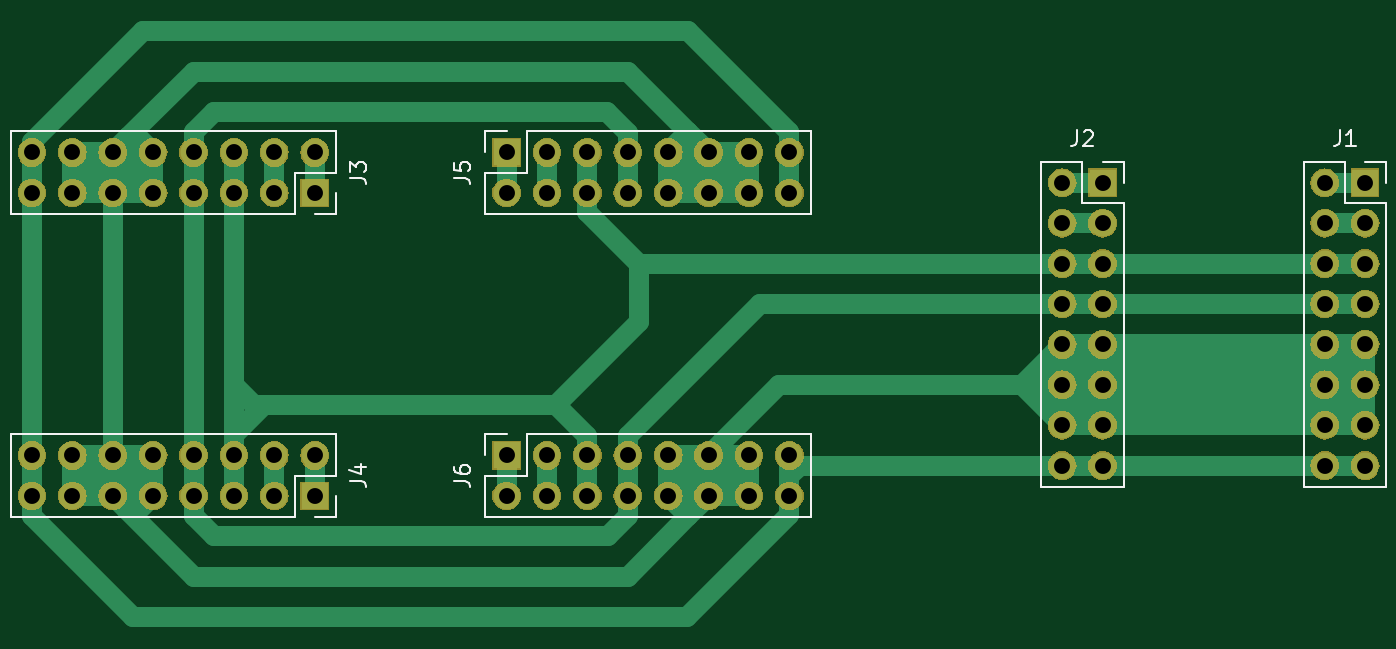
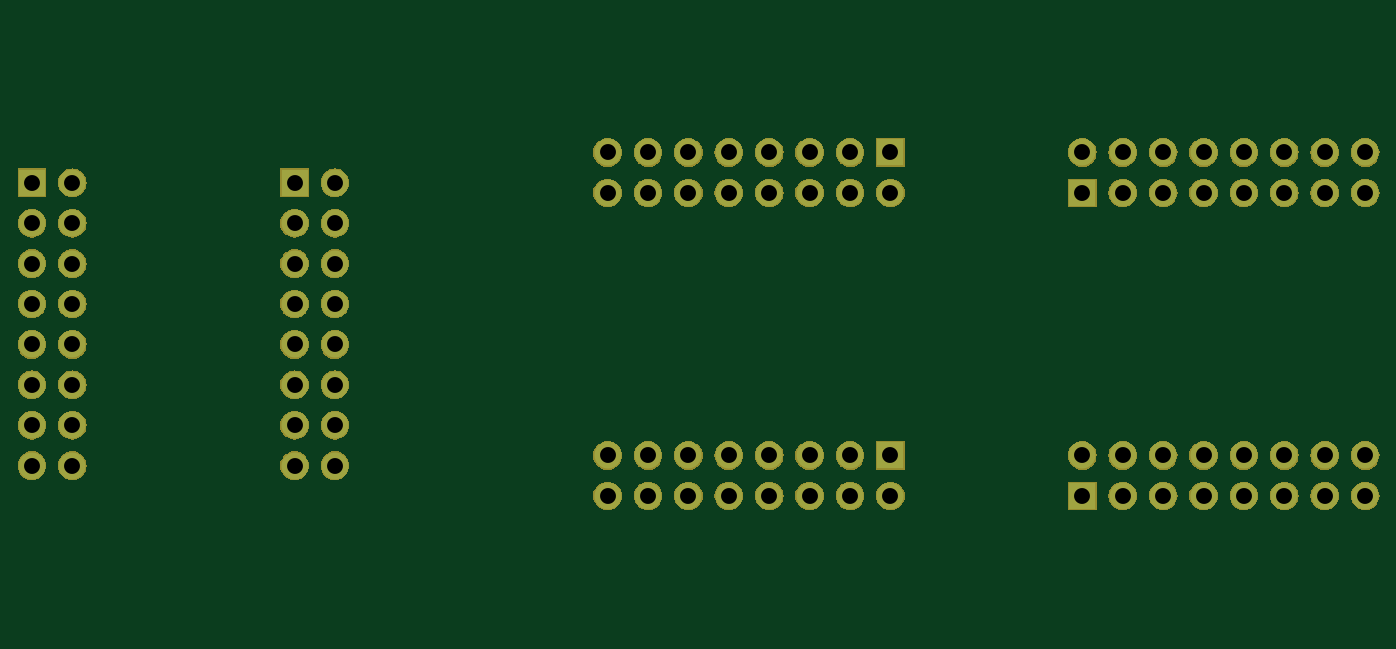
Circuit board: 11 layer files. Board 83.8 x 36.8 mm.
- bottom_copper: eurorack-bus-B_Cu.gbr (2982 bytes)
- bottom_mask: eurorack-bus-B_Mask.gbr (109913 bytes)
- paste: eurorack-bus-B_Paste.gbr (494 bytes)
- bottom_silk: eurorack-bus-B_SilkS.gbr (495 bytes)
- outline: eurorack-bus-Edge_Cuts.gbr (461 bytes)
- top_copper: eurorack-bus-F_Cu.gbr (10581 bytes)
- top_mask: eurorack-bus-F_Mask.gbr (109913 bytes)
- paste: eurorack-bus-F_Paste.gbr (494 bytes)
- top_silk: eurorack-bus-F_SilkS.gbr (5722 bytes)
- drill: eurorack-bus-NPTH.drl (290 bytes)
- drill: eurorack-bus-PTH.drl (1435 bytes)

=== bottom_copper: eurorack-bus-B_Cu.gbr ===
G04 #@! TF.GenerationSoftware,KiCad,Pcbnew,(5.1.0-0)*
G04 #@! TF.CreationDate,2019-05-22T21:16:58-07:00*
G04 #@! TF.ProjectId,eurorack-bus,6575726f-7261-4636-9b2d-6275732e6b69,rev?*
G04 #@! TF.SameCoordinates,Original*
G04 #@! TF.FileFunction,Copper,L2,Bot*
G04 #@! TF.FilePolarity,Positive*
%FSLAX46Y46*%
G04 Gerber Fmt 4.6, Leading zero omitted, Abs format (unit mm)*
G04 Created by KiCad (PCBNEW (5.1.0-0)) date 2019-05-22 21:16:58*
%MOMM*%
%LPD*%
G04 APERTURE LIST*
%ADD10R,1.700000X1.700000*%
%ADD11O,1.700000X1.700000*%
G04 APERTURE END LIST*
D10*
X101600000Y-81280000D03*
D11*
X101600000Y-78740000D03*
X99060000Y-81280000D03*
X99060000Y-78740000D03*
X96520000Y-81280000D03*
X96520000Y-78740000D03*
X93980000Y-81280000D03*
X93980000Y-78740000D03*
X91440000Y-81280000D03*
X91440000Y-78740000D03*
X88900000Y-81280000D03*
X88900000Y-78740000D03*
X86360000Y-81280000D03*
X86360000Y-78740000D03*
X83820000Y-81280000D03*
X83820000Y-78740000D03*
X83820000Y-97790000D03*
X83820000Y-100330000D03*
X86360000Y-97790000D03*
X86360000Y-100330000D03*
X88900000Y-97790000D03*
X88900000Y-100330000D03*
X91440000Y-97790000D03*
X91440000Y-100330000D03*
X93980000Y-97790000D03*
X93980000Y-100330000D03*
X96520000Y-97790000D03*
X96520000Y-100330000D03*
X99060000Y-97790000D03*
X99060000Y-100330000D03*
X101600000Y-97790000D03*
D10*
X101600000Y-100330000D03*
X167640000Y-80645000D03*
D11*
X165100000Y-80645000D03*
X167640000Y-83185000D03*
X165100000Y-83185000D03*
X167640000Y-85725000D03*
X165100000Y-85725000D03*
X167640000Y-88265000D03*
X165100000Y-88265000D03*
X167640000Y-90805000D03*
X165100000Y-90805000D03*
X167640000Y-93345000D03*
X165100000Y-93345000D03*
X167640000Y-95885000D03*
X165100000Y-95885000D03*
X167640000Y-98425000D03*
X165100000Y-98425000D03*
D10*
X113665000Y-78740000D03*
D11*
X113665000Y-81280000D03*
X116205000Y-78740000D03*
X116205000Y-81280000D03*
X118745000Y-78740000D03*
X118745000Y-81280000D03*
X121285000Y-78740000D03*
X121285000Y-81280000D03*
X123825000Y-78740000D03*
X123825000Y-81280000D03*
X126365000Y-78740000D03*
X126365000Y-81280000D03*
X128905000Y-78740000D03*
X128905000Y-81280000D03*
X131445000Y-78740000D03*
X131445000Y-81280000D03*
X131445000Y-100330000D03*
X131445000Y-97790000D03*
X128905000Y-100330000D03*
X128905000Y-97790000D03*
X126365000Y-100330000D03*
X126365000Y-97790000D03*
X123825000Y-100330000D03*
X123825000Y-97790000D03*
X121285000Y-100330000D03*
X121285000Y-97790000D03*
X118745000Y-100330000D03*
X118745000Y-97790000D03*
X116205000Y-100330000D03*
X116205000Y-97790000D03*
X113665000Y-100330000D03*
D10*
X113665000Y-97790000D03*
X151130000Y-80645000D03*
D11*
X148590000Y-80645000D03*
X151130000Y-83185000D03*
X148590000Y-83185000D03*
X151130000Y-85725000D03*
X148590000Y-85725000D03*
X151130000Y-88265000D03*
X148590000Y-88265000D03*
X151130000Y-90805000D03*
X148590000Y-90805000D03*
X151130000Y-93345000D03*
X148590000Y-93345000D03*
X151130000Y-95885000D03*
X148590000Y-95885000D03*
X151130000Y-98425000D03*
X148590000Y-98425000D03*
M02*

=== bottom_mask: eurorack-bus-B_Mask.gbr (109913 bytes, source omitted) ===
=== paste: eurorack-bus-B_Paste.gbr ===
G04 #@! TF.GenerationSoftware,KiCad,Pcbnew,(5.1.0-0)*
G04 #@! TF.CreationDate,2019-05-22T21:16:58-07:00*
G04 #@! TF.ProjectId,eurorack-bus,6575726f-7261-4636-9b2d-6275732e6b69,rev?*
G04 #@! TF.SameCoordinates,Original*
G04 #@! TF.FileFunction,Paste,Bot*
G04 #@! TF.FilePolarity,Positive*
%FSLAX46Y46*%
G04 Gerber Fmt 4.6, Leading zero omitted, Abs format (unit mm)*
G04 Created by KiCad (PCBNEW (5.1.0-0)) date 2019-05-22 21:16:58*
%MOMM*%
%LPD*%
G04 APERTURE LIST*
G04 APERTURE END LIST*
M02*

=== bottom_silk: eurorack-bus-B_SilkS.gbr ===
G04 #@! TF.GenerationSoftware,KiCad,Pcbnew,(5.1.0-0)*
G04 #@! TF.CreationDate,2019-05-22T21:16:58-07:00*
G04 #@! TF.ProjectId,eurorack-bus,6575726f-7261-4636-9b2d-6275732e6b69,rev?*
G04 #@! TF.SameCoordinates,Original*
G04 #@! TF.FileFunction,Legend,Bot*
G04 #@! TF.FilePolarity,Positive*
%FSLAX46Y46*%
G04 Gerber Fmt 4.6, Leading zero omitted, Abs format (unit mm)*
G04 Created by KiCad (PCBNEW (5.1.0-0)) date 2019-05-22 21:16:58*
%MOMM*%
%LPD*%
G04 APERTURE LIST*
G04 APERTURE END LIST*
M02*

=== outline: eurorack-bus-Edge_Cuts.gbr ===
G04 #@! TF.GenerationSoftware,KiCad,Pcbnew,(5.1.0-0)*
G04 #@! TF.CreationDate,2019-05-22T21:16:58-07:00*
G04 #@! TF.ProjectId,eurorack-bus,6575726f-7261-4636-9b2d-6275732e6b69,rev?*
G04 #@! TF.SameCoordinates,Original*
G04 #@! TF.FileFunction,Profile,NP*
%FSLAX46Y46*%
G04 Gerber Fmt 4.6, Leading zero omitted, Abs format (unit mm)*
G04 Created by KiCad (PCBNEW (5.1.0-0)) date 2019-05-22 21:16:58*
%MOMM*%
%LPD*%
G04 APERTURE LIST*
G04 APERTURE END LIST*
M02*

=== top_copper: eurorack-bus-F_Cu.gbr (10581 bytes, source omitted) ===
=== top_mask: eurorack-bus-F_Mask.gbr (109913 bytes, source omitted) ===
=== paste: eurorack-bus-F_Paste.gbr ===
G04 #@! TF.GenerationSoftware,KiCad,Pcbnew,(5.1.0-0)*
G04 #@! TF.CreationDate,2019-05-22T21:16:58-07:00*
G04 #@! TF.ProjectId,eurorack-bus,6575726f-7261-4636-9b2d-6275732e6b69,rev?*
G04 #@! TF.SameCoordinates,Original*
G04 #@! TF.FileFunction,Paste,Top*
G04 #@! TF.FilePolarity,Positive*
%FSLAX46Y46*%
G04 Gerber Fmt 4.6, Leading zero omitted, Abs format (unit mm)*
G04 Created by KiCad (PCBNEW (5.1.0-0)) date 2019-05-22 21:16:58*
%MOMM*%
%LPD*%
G04 APERTURE LIST*
G04 APERTURE END LIST*
M02*

=== top_silk: eurorack-bus-F_SilkS.gbr ===
G04 #@! TF.GenerationSoftware,KiCad,Pcbnew,(5.1.0-0)*
G04 #@! TF.CreationDate,2019-05-22T21:16:58-07:00*
G04 #@! TF.ProjectId,eurorack-bus,6575726f-7261-4636-9b2d-6275732e6b69,rev?*
G04 #@! TF.SameCoordinates,Original*
G04 #@! TF.FileFunction,Legend,Top*
G04 #@! TF.FilePolarity,Positive*
%FSLAX46Y46*%
G04 Gerber Fmt 4.6, Leading zero omitted, Abs format (unit mm)*
G04 Created by KiCad (PCBNEW (5.1.0-0)) date 2019-05-22 21:16:58*
%MOMM*%
%LPD*%
G04 APERTURE LIST*
%ADD10C,0.120000*%
%ADD11C,0.150000*%
G04 APERTURE END LIST*
D10*
X102930000Y-77410000D02*
X102930000Y-80010000D01*
X102930000Y-77410000D02*
X82490000Y-77410000D01*
X82490000Y-77410000D02*
X82490000Y-82610000D01*
X100330000Y-82610000D02*
X82490000Y-82610000D01*
X100330000Y-80010000D02*
X100330000Y-82610000D01*
X102930000Y-80010000D02*
X100330000Y-80010000D01*
X102930000Y-82610000D02*
X101600000Y-82610000D01*
X102930000Y-81280000D02*
X102930000Y-82610000D01*
X102930000Y-100330000D02*
X102930000Y-101660000D01*
X102930000Y-101660000D02*
X101600000Y-101660000D01*
X102930000Y-99060000D02*
X100330000Y-99060000D01*
X100330000Y-99060000D02*
X100330000Y-101660000D01*
X100330000Y-101660000D02*
X82490000Y-101660000D01*
X82490000Y-96460000D02*
X82490000Y-101660000D01*
X102930000Y-96460000D02*
X82490000Y-96460000D01*
X102930000Y-96460000D02*
X102930000Y-99060000D01*
X163770000Y-79315000D02*
X166370000Y-79315000D01*
X163770000Y-79315000D02*
X163770000Y-99755000D01*
X163770000Y-99755000D02*
X168970000Y-99755000D01*
X168970000Y-81915000D02*
X168970000Y-99755000D01*
X166370000Y-81915000D02*
X168970000Y-81915000D01*
X166370000Y-79315000D02*
X166370000Y-81915000D01*
X168970000Y-79315000D02*
X168970000Y-80645000D01*
X167640000Y-79315000D02*
X168970000Y-79315000D01*
X112335000Y-82610000D02*
X112335000Y-80010000D01*
X112335000Y-82610000D02*
X132775000Y-82610000D01*
X132775000Y-82610000D02*
X132775000Y-77410000D01*
X114935000Y-77410000D02*
X132775000Y-77410000D01*
X114935000Y-80010000D02*
X114935000Y-77410000D01*
X112335000Y-80010000D02*
X114935000Y-80010000D01*
X112335000Y-77410000D02*
X113665000Y-77410000D01*
X112335000Y-78740000D02*
X112335000Y-77410000D01*
X112335000Y-97790000D02*
X112335000Y-96460000D01*
X112335000Y-96460000D02*
X113665000Y-96460000D01*
X112335000Y-99060000D02*
X114935000Y-99060000D01*
X114935000Y-99060000D02*
X114935000Y-96460000D01*
X114935000Y-96460000D02*
X132775000Y-96460000D01*
X132775000Y-101660000D02*
X132775000Y-96460000D01*
X112335000Y-101660000D02*
X132775000Y-101660000D01*
X112335000Y-101660000D02*
X112335000Y-99060000D01*
X147260000Y-79315000D02*
X149860000Y-79315000D01*
X147260000Y-79315000D02*
X147260000Y-99755000D01*
X147260000Y-99755000D02*
X152460000Y-99755000D01*
X152460000Y-81915000D02*
X152460000Y-99755000D01*
X149860000Y-81915000D02*
X152460000Y-81915000D01*
X149860000Y-79315000D02*
X149860000Y-81915000D01*
X152460000Y-79315000D02*
X152460000Y-80645000D01*
X151130000Y-79315000D02*
X152460000Y-79315000D01*
D11*
X103822380Y-80343333D02*
X104536666Y-80343333D01*
X104679523Y-80390952D01*
X104774761Y-80486190D01*
X104822380Y-80629047D01*
X104822380Y-80724285D01*
X103822380Y-79962380D02*
X103822380Y-79343333D01*
X104203333Y-79676666D01*
X104203333Y-79533809D01*
X104250952Y-79438571D01*
X104298571Y-79390952D01*
X104393809Y-79343333D01*
X104631904Y-79343333D01*
X104727142Y-79390952D01*
X104774761Y-79438571D01*
X104822380Y-79533809D01*
X104822380Y-79819523D01*
X104774761Y-79914761D01*
X104727142Y-79962380D01*
X103822380Y-99393333D02*
X104536666Y-99393333D01*
X104679523Y-99440952D01*
X104774761Y-99536190D01*
X104822380Y-99679047D01*
X104822380Y-99774285D01*
X104155714Y-98488571D02*
X104822380Y-98488571D01*
X103774761Y-98726666D02*
X104489047Y-98964761D01*
X104489047Y-98345714D01*
X166036666Y-77327380D02*
X166036666Y-78041666D01*
X165989047Y-78184523D01*
X165893809Y-78279761D01*
X165750952Y-78327380D01*
X165655714Y-78327380D01*
X167036666Y-78327380D02*
X166465238Y-78327380D01*
X166750952Y-78327380D02*
X166750952Y-77327380D01*
X166655714Y-77470238D01*
X166560476Y-77565476D01*
X166465238Y-77613095D01*
X110347380Y-80343333D02*
X111061666Y-80343333D01*
X111204523Y-80390952D01*
X111299761Y-80486190D01*
X111347380Y-80629047D01*
X111347380Y-80724285D01*
X110347380Y-79390952D02*
X110347380Y-79867142D01*
X110823571Y-79914761D01*
X110775952Y-79867142D01*
X110728333Y-79771904D01*
X110728333Y-79533809D01*
X110775952Y-79438571D01*
X110823571Y-79390952D01*
X110918809Y-79343333D01*
X111156904Y-79343333D01*
X111252142Y-79390952D01*
X111299761Y-79438571D01*
X111347380Y-79533809D01*
X111347380Y-79771904D01*
X111299761Y-79867142D01*
X111252142Y-79914761D01*
X110347380Y-99393333D02*
X111061666Y-99393333D01*
X111204523Y-99440952D01*
X111299761Y-99536190D01*
X111347380Y-99679047D01*
X111347380Y-99774285D01*
X110347380Y-98488571D02*
X110347380Y-98679047D01*
X110395000Y-98774285D01*
X110442619Y-98821904D01*
X110585476Y-98917142D01*
X110775952Y-98964761D01*
X111156904Y-98964761D01*
X111252142Y-98917142D01*
X111299761Y-98869523D01*
X111347380Y-98774285D01*
X111347380Y-98583809D01*
X111299761Y-98488571D01*
X111252142Y-98440952D01*
X111156904Y-98393333D01*
X110918809Y-98393333D01*
X110823571Y-98440952D01*
X110775952Y-98488571D01*
X110728333Y-98583809D01*
X110728333Y-98774285D01*
X110775952Y-98869523D01*
X110823571Y-98917142D01*
X110918809Y-98964761D01*
X149526666Y-77327380D02*
X149526666Y-78041666D01*
X149479047Y-78184523D01*
X149383809Y-78279761D01*
X149240952Y-78327380D01*
X149145714Y-78327380D01*
X149955238Y-77422619D02*
X150002857Y-77375000D01*
X150098095Y-77327380D01*
X150336190Y-77327380D01*
X150431428Y-77375000D01*
X150479047Y-77422619D01*
X150526666Y-77517857D01*
X150526666Y-77613095D01*
X150479047Y-77755952D01*
X149907619Y-78327380D01*
X150526666Y-78327380D01*
M02*

=== drill: eurorack-bus-NPTH.drl ===
M48
; DRILL file {KiCad (5.1.0-0)} date Wednesday, May 22, 2019 at 09:23:25 PM
; FORMAT={-:-/ absolute / inch / decimal}
; #@! TF.CreationDate,2019-05-22T21:23:25-07:00
; #@! TF.GenerationSoftware,Kicad,Pcbnew,(5.1.0-0)
; #@! TF.FileFunction,NonPlated,1,2,NPTH
FMAT,2
INCH
%
G90
G05
T0
M30

=== drill: eurorack-bus-PTH.drl ===
M48
; DRILL file {KiCad (5.1.0-0)} date Wednesday, May 22, 2019 at 09:23:25 PM
; FORMAT={-:-/ absolute / inch / decimal}
; #@! TF.CreationDate,2019-05-22T21:23:25-07:00
; #@! TF.GenerationSoftware,Kicad,Pcbnew,(5.1.0-0)
; #@! TF.FileFunction,Plated,1,2,PTH
FMAT,2
INCH
T1C0.0394
%
G90
G05
T1
X3.3Y-3.85
X3.3Y-3.95
X3.4Y-3.85
X3.4Y-3.95
X3.5Y-3.85
X3.5Y-3.95
X3.6Y-3.85
X3.6Y-3.95
X4.475Y-3.85
X4.475Y-3.95
X4.575Y-3.85
X4.575Y-3.95
X4.675Y-3.85
X4.675Y-3.95
X4.775Y-3.85
X4.775Y-3.95
X4.875Y-3.85
X4.875Y-3.95
X4.975Y-3.85
X4.975Y-3.95
X5.075Y-3.85
X5.075Y-3.95
X5.175Y-3.85
X5.175Y-3.95
X3.7Y-3.85
X3.7Y-3.95
X3.8Y-3.85
X3.8Y-3.95
X3.9Y-3.85
X3.9Y-3.95
X4.0Y-3.85
X4.0Y-3.95
X5.85Y-3.175
X5.85Y-3.275
X5.85Y-3.375
X5.85Y-3.475
X5.85Y-3.575
X5.85Y-3.675
X5.85Y-3.775
X5.85Y-3.875
X5.95Y-3.175
X5.95Y-3.275
X5.95Y-3.375
X5.95Y-3.475
X5.95Y-3.575
X5.95Y-3.675
X5.95Y-3.775
X5.95Y-3.875
X4.475Y-3.1
X4.475Y-3.2
X4.575Y-3.1
X4.575Y-3.2
X4.675Y-3.1
X4.675Y-3.2
X4.775Y-3.1
X4.775Y-3.2
X4.875Y-3.1
X4.875Y-3.2
X4.975Y-3.1
X4.975Y-3.2
X5.075Y-3.1
X5.075Y-3.2
X5.175Y-3.1
X5.175Y-3.2
X6.5Y-3.175
X6.5Y-3.275
X6.5Y-3.375
X6.5Y-3.475
X6.5Y-3.575
X6.5Y-3.675
X6.5Y-3.775
X6.5Y-3.875
X6.6Y-3.175
X6.6Y-3.275
X6.6Y-3.375
X6.6Y-3.475
X6.6Y-3.575
X6.6Y-3.675
X6.6Y-3.775
X6.6Y-3.875
X3.3Y-3.1
X3.3Y-3.2
X3.4Y-3.1
X3.4Y-3.2
X3.5Y-3.1
X3.5Y-3.2
X3.6Y-3.1
X3.6Y-3.2
X3.7Y-3.1
X3.7Y-3.2
X3.8Y-3.1
X3.8Y-3.2
X3.9Y-3.1
X3.9Y-3.2
X4.0Y-3.1
X4.0Y-3.2
T0
M30

